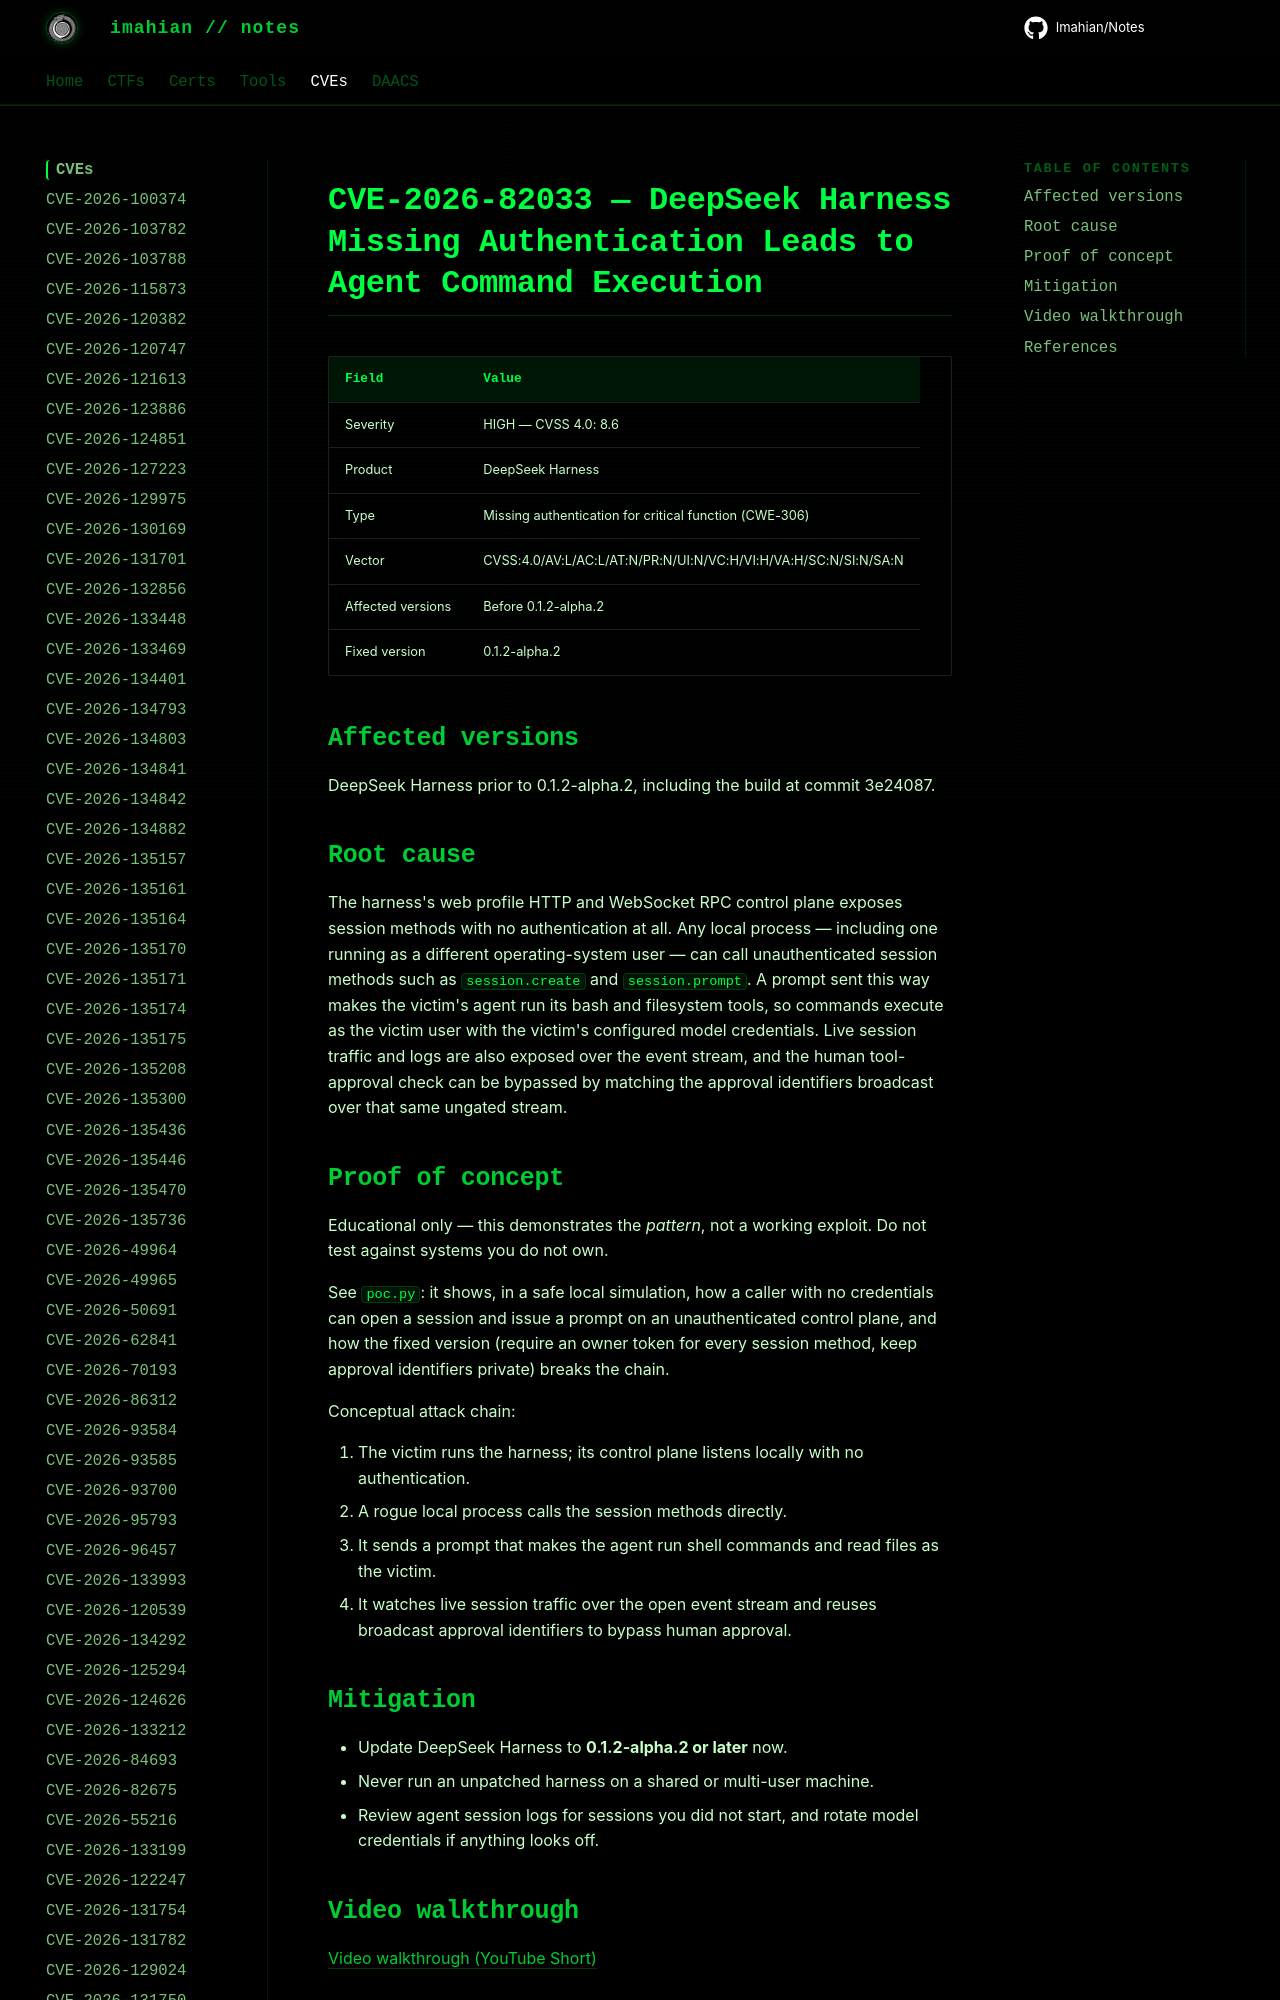

repository: Imahian/Notes · page: CVEs/CVE-2026-82033/index.html · generator: mkdocs

# CVE-2026-82033 — DeepSeek Harness Missing Authentication Leads to Agent Command Execution

| Field | Value |
|---|---|
| Severity | HIGH — CVSS 4.0: 8.6 |
| Product | DeepSeek Harness |
| Type | Missing authentication for
